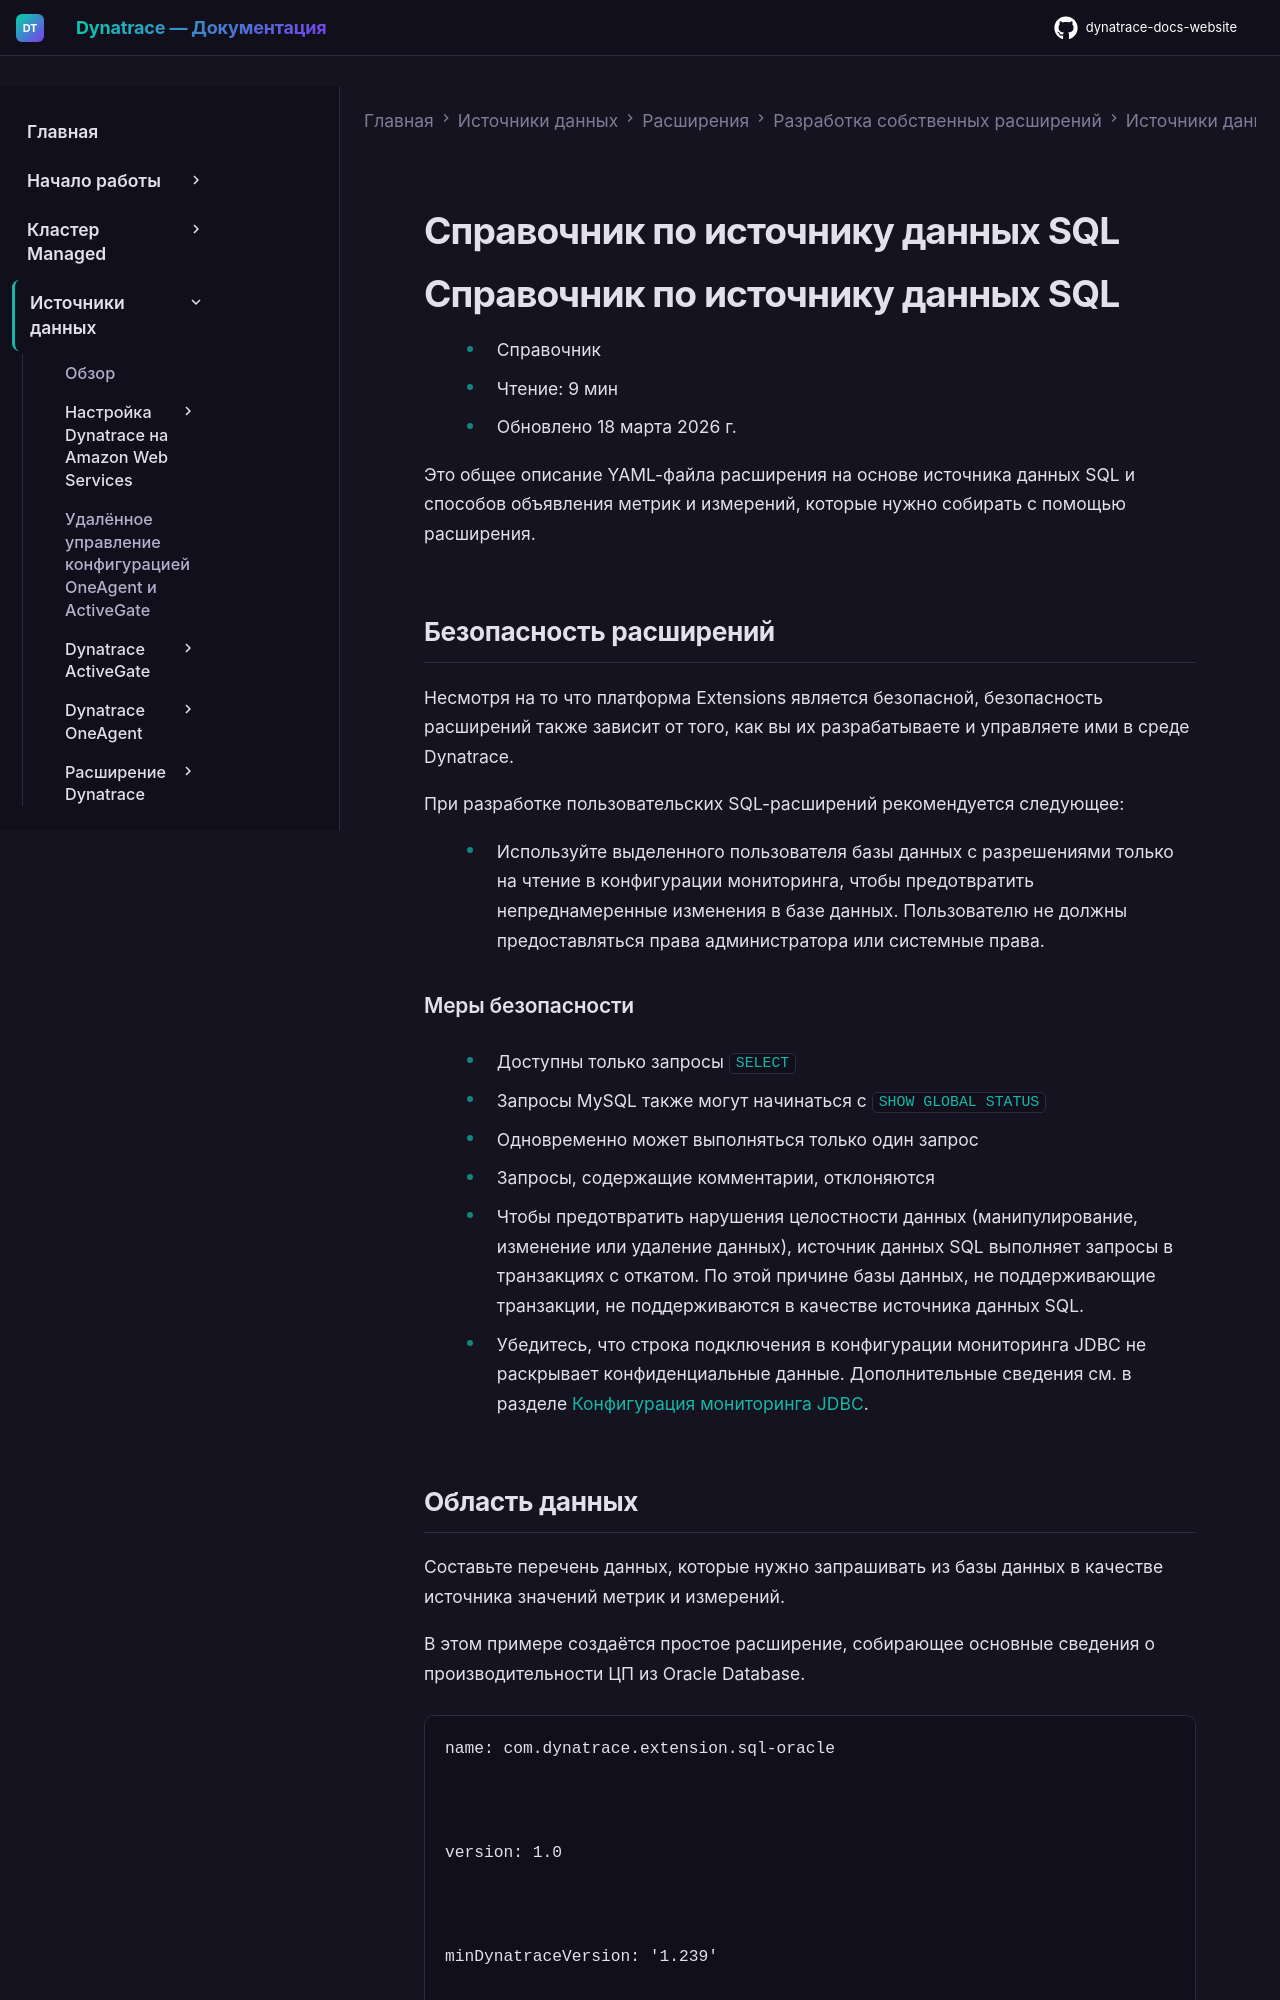

repository: Yerkebulan-Ardabayev/dynatrace-docs-website · page: managed-ru/ingest-from/extensions/develop-your-extensions/data-sources/sql/sql-reference/index.html · generator: mkdocs

---
title: Справочник по источнику данных SQL
source: https://docs.dynatrace.com/managed/ingest-from/extensions/develop-your-extensions/data-sources/sql/sql-reference
scraped: 2026-05-12T12:08:31.052886
---

# Справочник по источнику данных SQL

# Справочник по источнику данных SQL

* Справочник
* Чтение: 9 мин
* Обновлено 18 марта 2026 г.

Это общее описание YAML-файла расширения на основе источника данных SQL и способов объявления метрик и измерений, которые нужно собирать с помощью расширения.

## Безопасность расширений

Несмотря на то что платформа Extensions является безопасной, безопасность расширений также зависит от того, как вы их разрабатываете и управляете ими в среде Dynatrace.

При разработке пользовательских SQL-расширений рекомендуется следующее:

* Используйте выделенного пользователя базы данных с разрешениями только на чтение в конфигурации мониторинга, чтобы предотвратить непреднамеренные изменения в базе данных. Пользователю не должны предоставляться права администратора или системные права.
